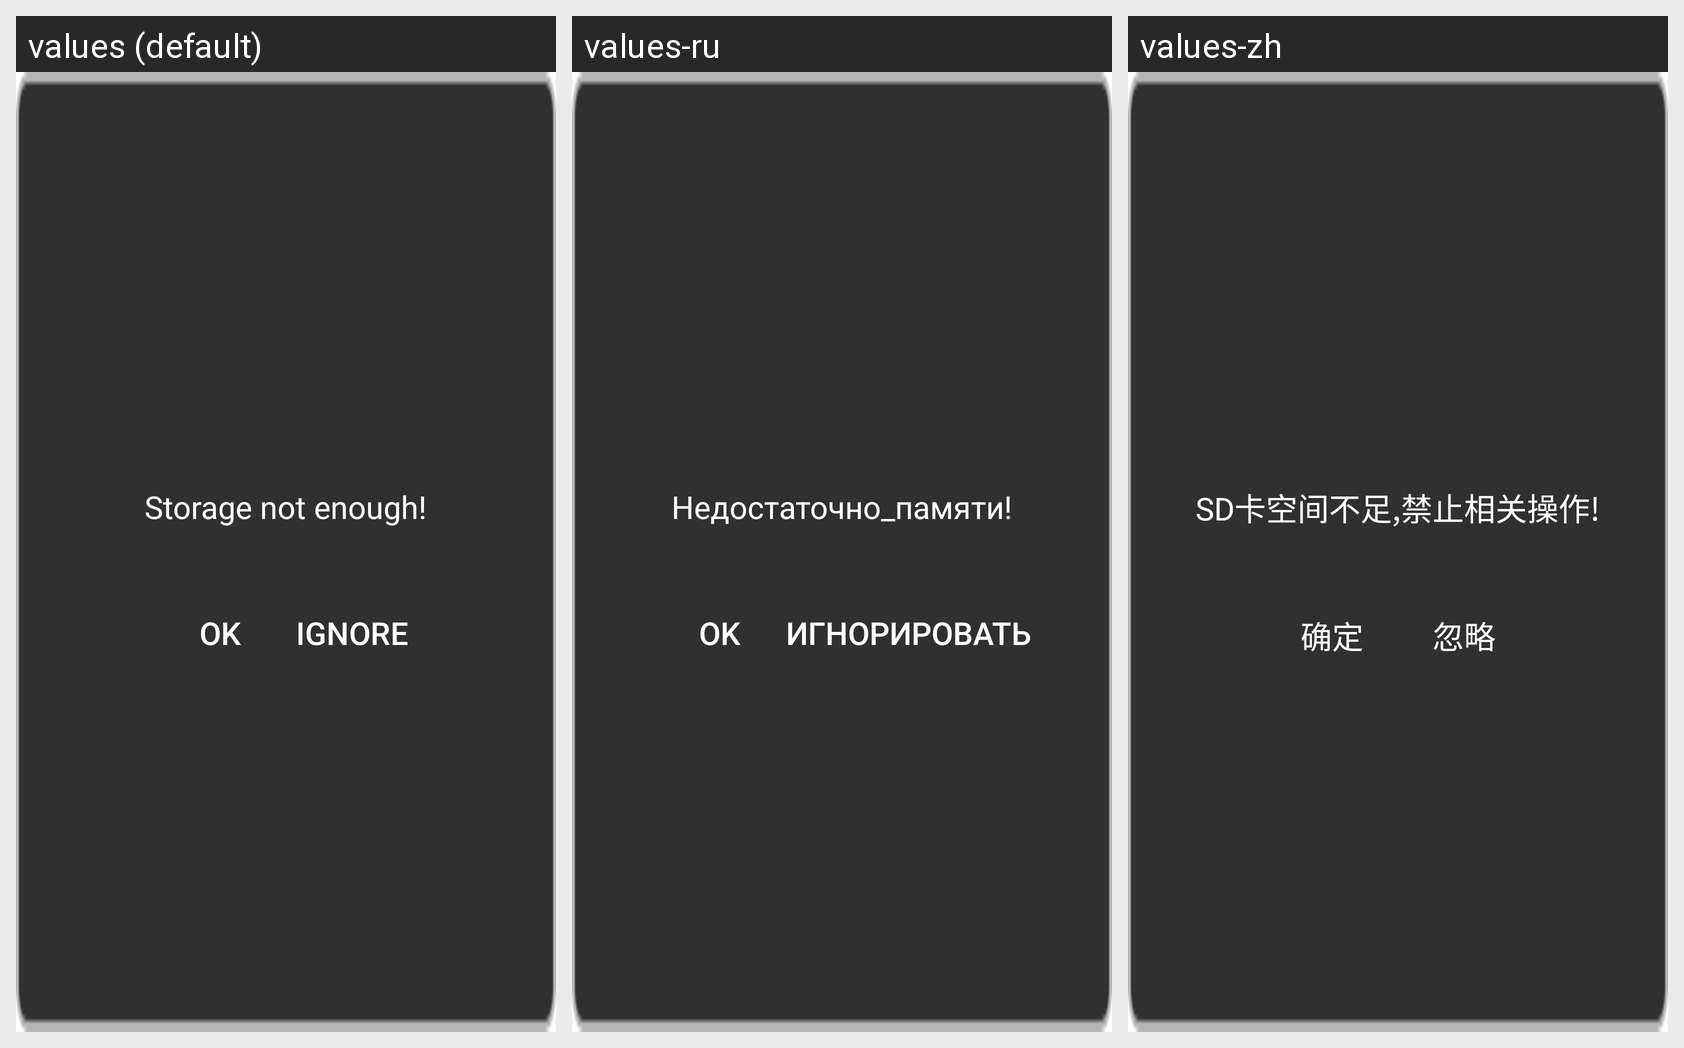

Translations of the strings shown on this Android screen, per locale in the grid:
Android screen res/layout/choose_not_enought.xml rendered under 3 locales, left to right: values (default), values-ru, values-zh. Device: Nexus 5 (rendered at 1080×1920; each locale shown at half size, 540×960, under a caption strip naming it); theme Theme.MaterialComponents.DayNight.NoActionBar.
Strings drawn on this screen, with the default value and each locale's value (text and hints the layout hard-codes, and strings that could not be matched under every locale, appear in the picture but are not listed):

storage_not_enough
  values: Storage not enough!
  values-ru: Недостаточно_памяти!
  values-zh: SD卡空间不足,禁止相关操作!

confirm
  values: OK
  values-ru: OK
  values-zh: 确定

ignore
  values: Ignore
  values-ru: Игнорировать
  values-zh: 忽略
